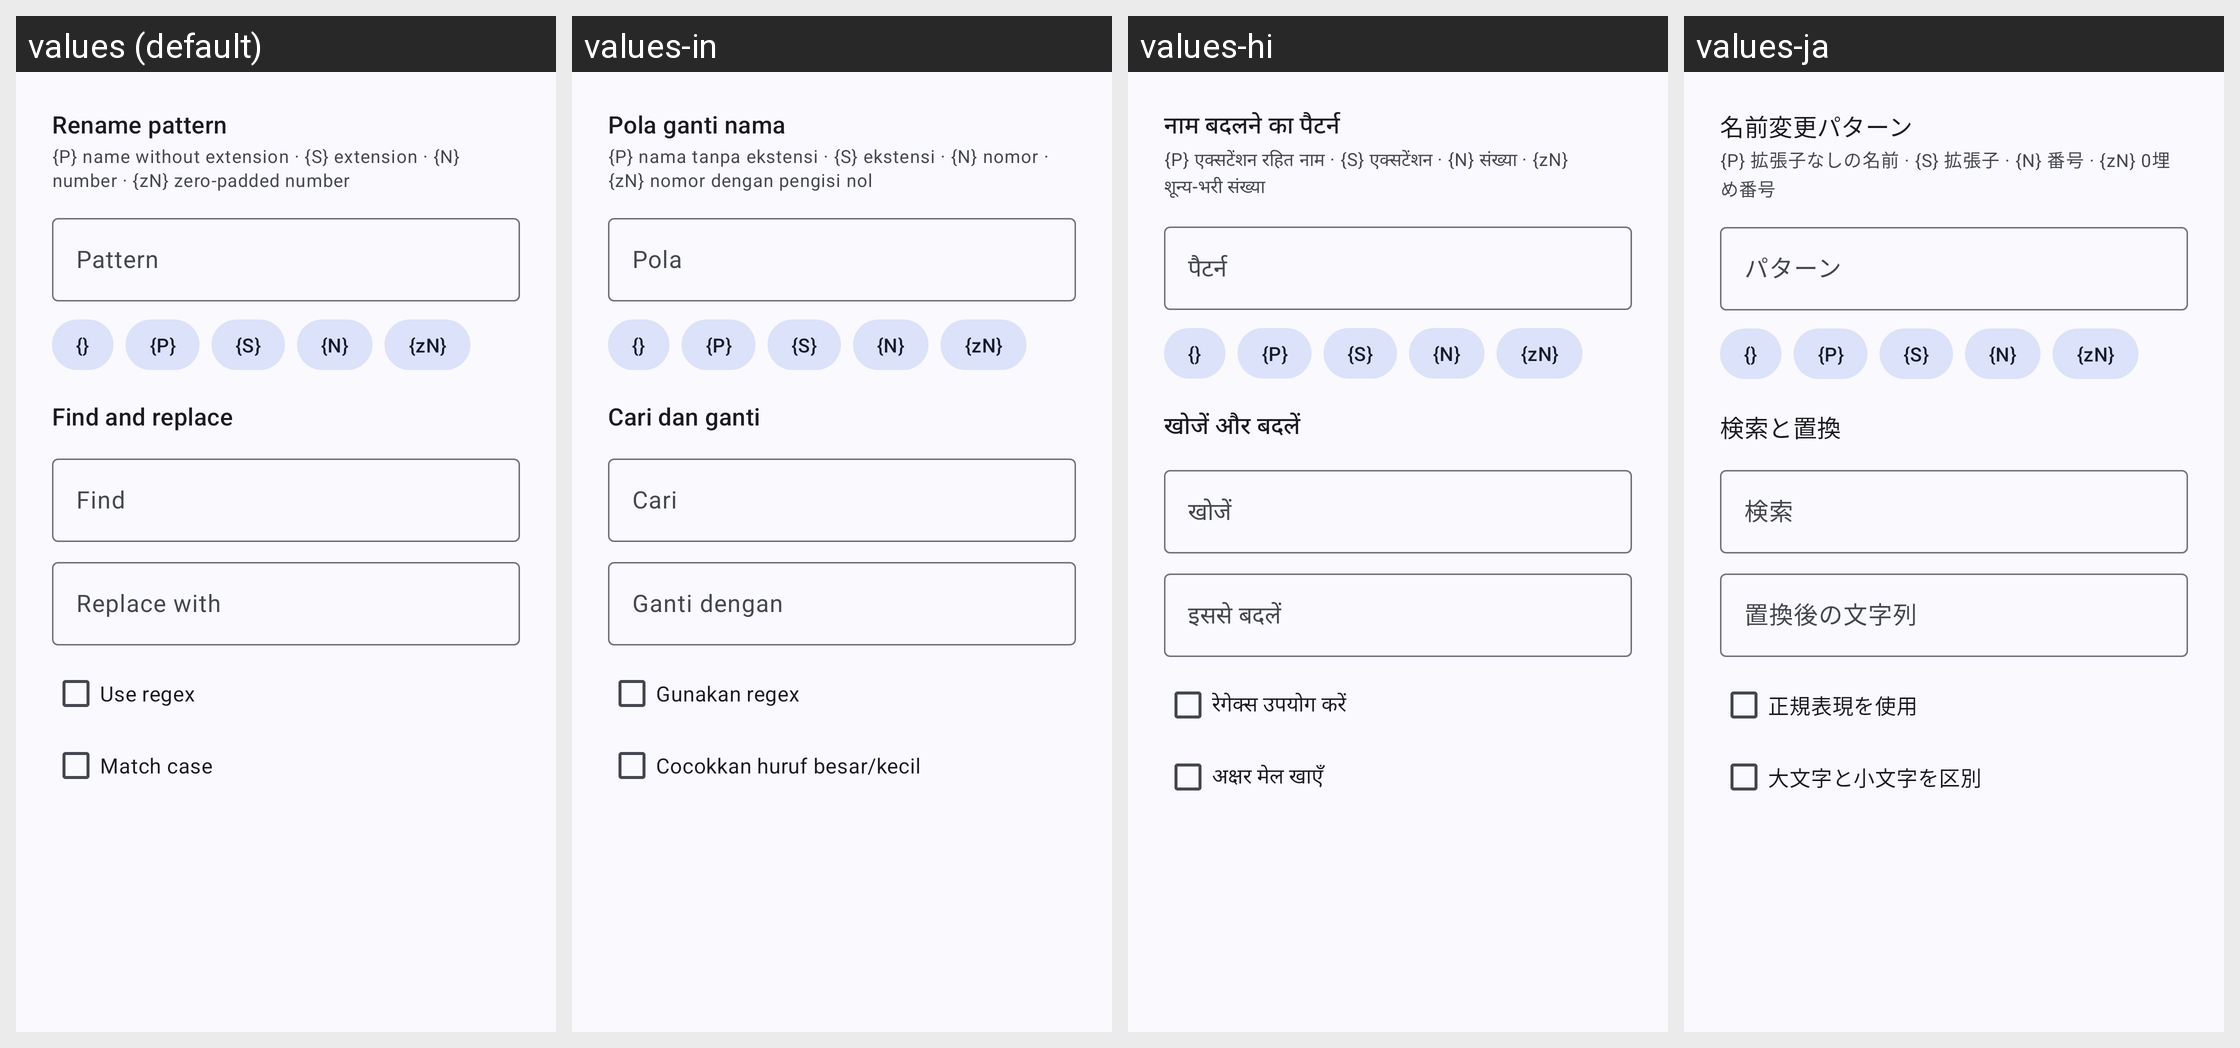

Translations of the strings shown on this Android screen, per locale in the grid:
Android screen res/layout/dialog_multi_rename.xml rendered under 4 locales, left to right: values (default), values-in, values-hi, values-ja. Device: Nexus 5 (rendered at 1080×1920; each locale shown at half size, 540×960, under a caption strip naming it); theme Theme.MyApp.System.
Other locales in the repository, not shown: values-ar, values-de, values-es, values-fa, values-fr, values-it, values-ko, values-pt, values-ru, values-th, values-tr, values-vi, values-zh-rCN.
Strings drawn on this screen, with the default value and each locale's value (text and hints the layout hard-codes, and strings that could not be matched under every locale, appear in the picture but are not listed):

rename_pattern
  values: Rename pattern
  values-in: Pola ganti nama
  values-hi: नाम बदलने का पैटर्न
  values-ja: 名前変更パターン

rename_pattern_help
  values: {P} name without extension · {S} extension · {N} number · {zN} zero-padded number
  values-in: {P} nama tanpa ekstensi · {S} ekstensi · {N} nomor · {zN} nomor dengan pengisi nol
  values-hi: {P} एक्सटेंशन रहित नाम · {S} एक्सटेंशन · {N} संख्या · {zN} शून्य-भरी संख्या
  values-ja: {P} 拡張子なしの名前 · {S} 拡張子 · {N} 番号 · {zN} 0埋め番号

pattern
  values: Pattern
  values-in: Pola
  values-hi: पैटर्न
  values-ja: パターン

find_and_replace
  values: Find and replace
  values-in: Cari dan ganti
  values-hi: खोजें और बदलें
  values-ja: 検索と置換

find
  values: Find
  values-in: Cari
  values-hi: खोजें
  values-ja: 検索

replace_with
  values: Replace with
  values-in: Ganti dengan
  values-hi: इससे बदलें
  values-ja: 置換後の文字列

regex
  values: Use regex
  values-in: Gunakan regex
  values-hi: रेगेक्स उपयोग करें
  values-ja: 正規表現を使用

match_case
  values: Match case
  values-in: Cocokkan huruf besar/kecil
  values-hi: अक्षर मेल खाएँ
  values-ja: 大文字と小文字を区別
